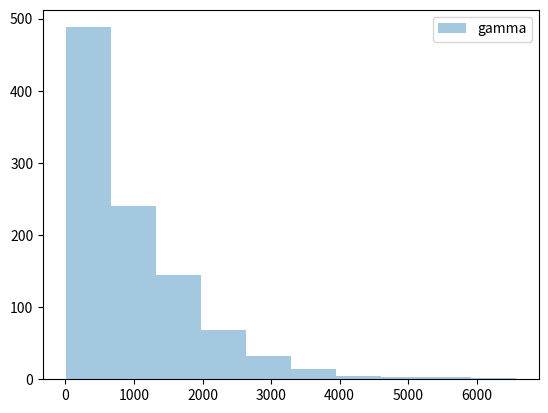

The script that saved this image:
import numpy.random as rnd
import matplotlib.pyplot as plt


def runtim_choice():

    # data = rnd.weibull(a=1, size=1000)*1000
    # plt.hist(data, label="weibull", alpha=0.4)
    # data = rnd.exponential(scale=400, size=1000)
    # plt.hist(data, label="exp", alpha=0.4)
    data = rnd.gamma(1, size=1000) * 1000 # norm
    plt.hist(data, label="gamma", alpha=0.4)
    # data = rnd.exponential(scale=500, size=1000)
    plt.legend()
    plt.show()


def input_choice():

    data = rnd.weibull(a=1, size=1000)*100
    plt.hist(data, label="weibull", alpha=0.4)
    # data = rnd.exponential(scale=50, size=1000)
    # plt.hist(data, label="exp", alpha=0.4)
    # data = rnd.gamma(1, size=1000) * 100
    # plt.hist(data, label="gamma", alpha=0.4)
    # data = rnd.exponential(scale=500, size=1000)
    plt.legend()
    plt.show()

if __name__ == "__main__":
   runtim_choice()